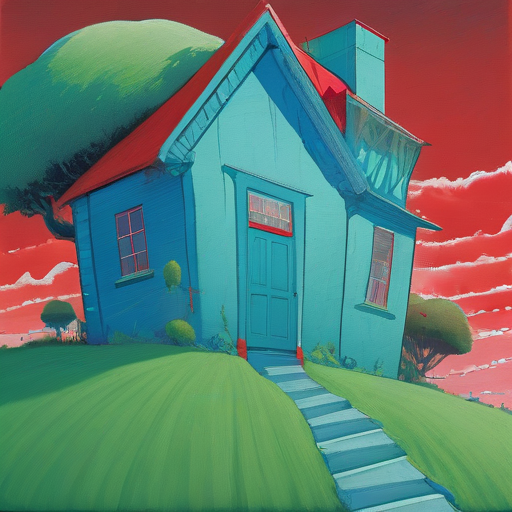
Generation parameters embedded in this image by AUTOMATIC1111 Stable Diffusion web UI or a fork of it (Forge, ...) (PNG 'parameters' text chunk):
dreamscape, blue hair, red tie, a green house on a hill
Steps: 30, Sampler: Euler, CFG scale: 7.0, Seed: 503043532, Size: 512x512, Model hash: 87a1e3be9f, Model: endjourneyXL_v11, Version: v1.7.0